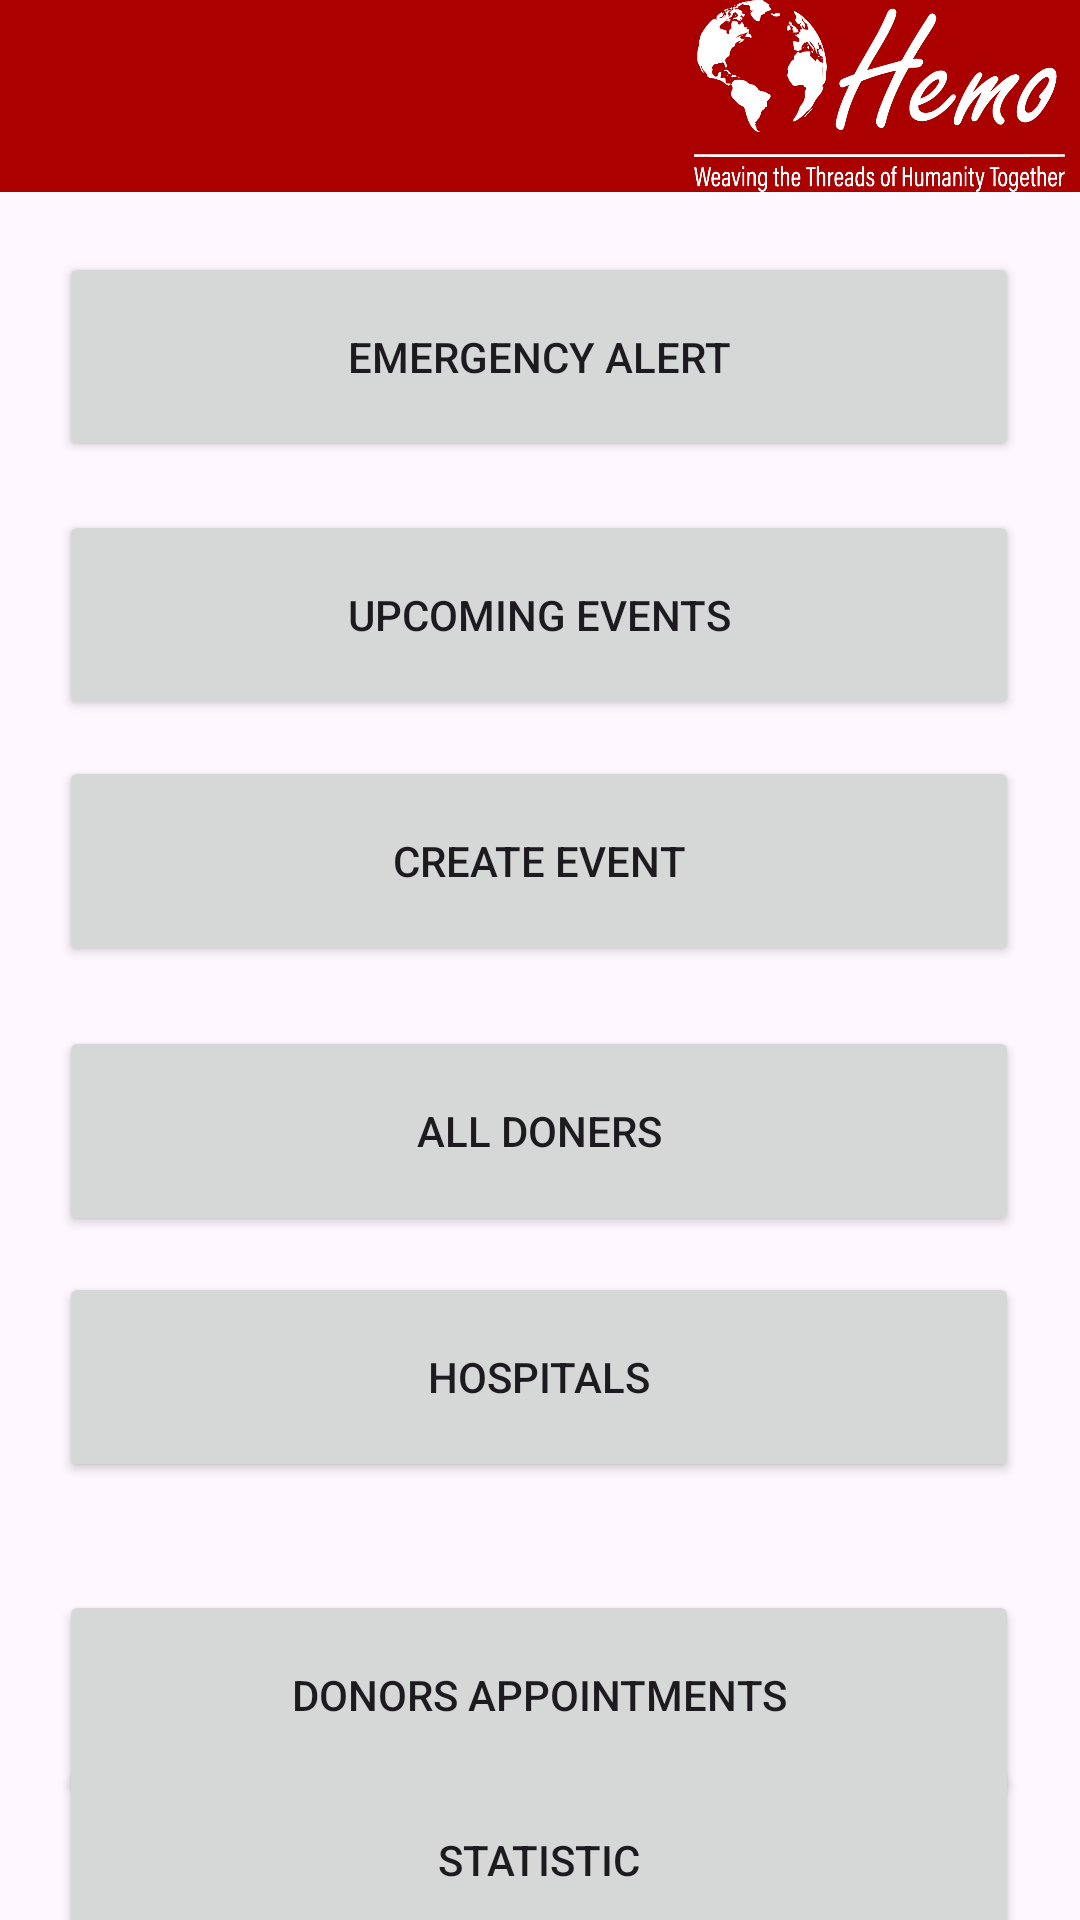

Write the Android layout XML for this screen, with the resource values it uses.
<!-- AndroidManifest.xml: application theme Theme.HemoProject -->
<!-- res/layout/manager_home.xml -->
<?xml version="1.0" encoding="utf-8"?>
<androidx.constraintlayout.widget.ConstraintLayout xmlns:android="http://schemas.android.com/apk/res/android"
    xmlns:app="http://schemas.android.com/apk/res-auto"
    xmlns:tools="http://schemas.android.com/tools"
    android:layout_width="match_parent"
    android:layout_height="match_parent">


    <Button
        android:id="@+id/alert"
        android:layout_width="320dp"
        android:layout_height="70dp"
        android:layout_marginTop="20dp"
        android:text="Emergency Alert"
        app:layout_constraintEnd_toEndOf="parent"
        app:layout_constraintHorizontal_bias="0.494"
        app:layout_constraintStart_toStartOf="parent"
        app:layout_constraintTop_toBottomOf="@+id/toolbar" />

    <Button
        android:id="@+id/Events"
        android:layout_width="320dp"
        android:layout_height="70dp"
        android:layout_marginTop="16dp"
        android:text="Upcoming Events"
        app:layout_constraintEnd_toEndOf="parent"
        app:layout_constraintHorizontal_bias="0.494"
        app:layout_constraintStart_toStartOf="parent"
        app:layout_constraintTop_toBottomOf="@+id/alert" />

    <Button
        android:id="@+id/createEvent"
        android:layout_width="320dp"
        android:layout_height="70dp"
        android:layout_marginTop="12dp"
        android:text="Create Event"
        app:layout_constraintEnd_toEndOf="parent"
        app:layout_constraintHorizontal_bias="0.494"
        app:layout_constraintStart_toStartOf="parent"
        app:layout_constraintTop_toBottomOf="@+id/Events" />

    <Button
        android:id="@+id/donors"
        android:layout_width="320dp"
        android:layout_height="70dp"
        android:layout_marginTop="20dp"
        android:text="All doners"
        app:layout_constraintEnd_toEndOf="parent"
        app:layout_constraintHorizontal_bias="0.494"
        app:layout_constraintStart_toStartOf="parent"
        app:layout_constraintTop_toBottomOf="@+id/createEvent" />

    <Button
        android:id="@+id/Hospitals"
        android:layout_width="320dp"
        android:layout_height="70dp"
        android:layout_marginTop="12dp"
        android:text="Hospitals"
        app:layout_constraintEnd_toEndOf="parent"
        app:layout_constraintHorizontal_bias="0.494"
        app:layout_constraintStart_toStartOf="parent"
        app:layout_constraintTop_toBottomOf="@+id/donors" />

    <Button
        android:id="@+id/Statistic"
        android:layout_width="320dp"
        android:layout_height="70dp"
        android:text="Statistic"
        app:layout_constraintBottom_toBottomOf="parent"
        app:layout_constraintEnd_toEndOf="parent"
        app:layout_constraintHorizontal_bias="0.494"
        app:layout_constraintStart_toStartOf="parent"
        app:layout_constraintTop_toBottomOf="@+id/donorsAppointments" />

    <Button
        android:id="@+id/donorsAppointments"
        android:layout_width="320dp"
        android:layout_height="70dp"
        android:layout_marginTop="36dp"
        android:text="Donors Appointments"
        app:layout_constraintEnd_toEndOf="parent"
        app:layout_constraintHorizontal_bias="0.494"
        app:layout_constraintStart_toStartOf="parent"
        app:layout_constraintTop_toBottomOf="@+id/Hospitals" />

    <androidx.appcompat.widget.Toolbar
        android:id="@+id/toolbar"
        android:layout_width="match_parent"
        android:layout_height="?attr/actionBarSize"
        android:background="?attr/colorPrimary"
        android:minHeight="?attr/actionBarSize"
        android:theme="?attr/actionBarTheme"
        tools:ignore="MissingConstraints">

        
        <ImageView
            android:layout_width="wrap_content"
            android:layout_height="wrap_content"
            android:src="@drawable/hemologo"
            android:layout_gravity="start"
            android:paddingStart="5dp"
            android:paddingEnd="5dp"
            android:scaleType="fitEnd" />



    </androidx.appcompat.widget.Toolbar>


</androidx.constraintlayout.widget.ConstraintLayout>
<!-- resources referenced by this layout -->
<resources>
  <!-- drawable hemologo: png bitmap (drawable, 36434 bytes) -->
  <style name="Theme.HemoProject" parent="Base.Theme.HemoProject" />
  <style name="Base.Theme.HemoProject" parent="Theme.Material3.DayNight.NoActionBar">
          
           <item name="colorPrimary">@color/prim</item>
  
      </style>
  <color name="prim">#AA0000</color>
</resources>
